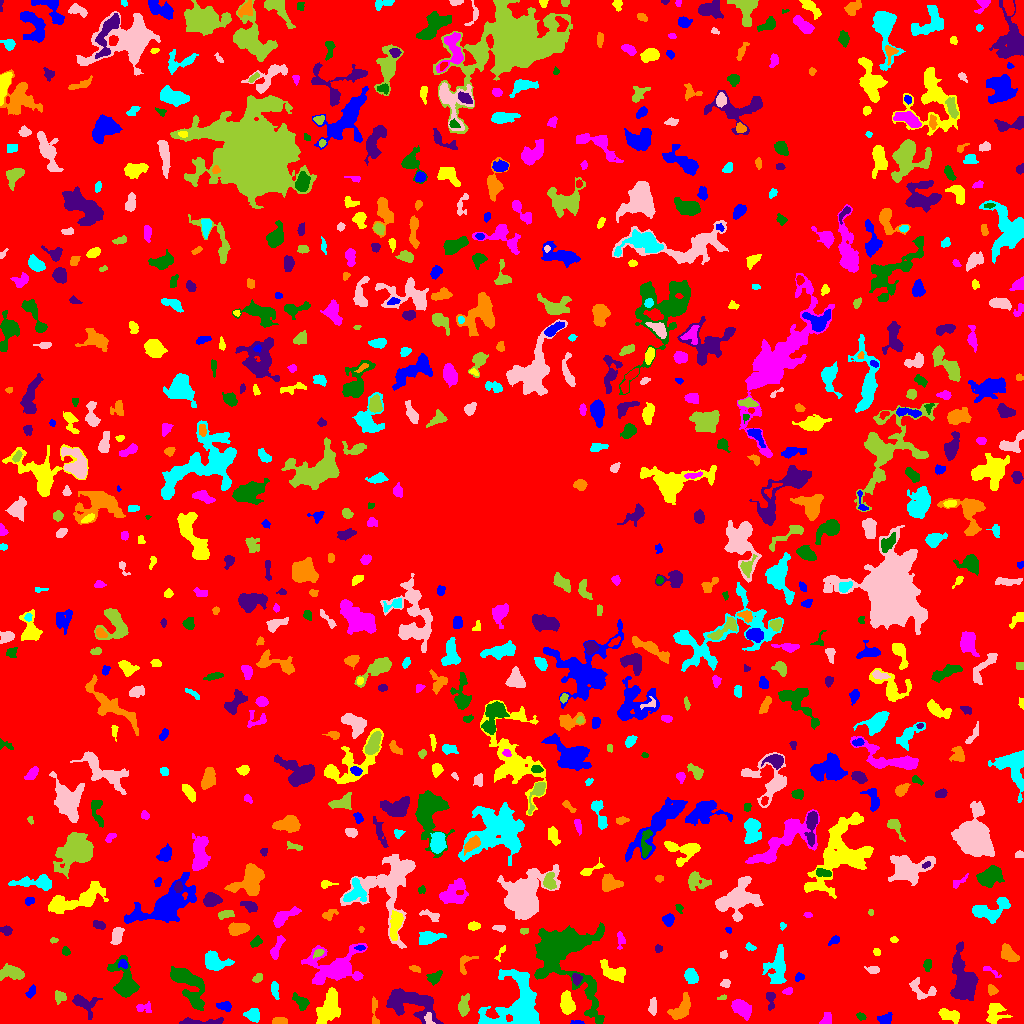

Data behind this chart, as committed beside it:
ID, X, Y, A, B, theta, total_flux, mu_max, mu_median, mu_mean, R_fwhm, R_e, R10, R90, x_start, x_end, y_start, y_end, area, greylevel
0, 518.6, 511.9, 300.5, 297.2, 1.098, 1709419, 13.0, 2.0, 2.163, 58.49, 236.8, 90.94, 378.4, 0, 1023, 0, 1023, 790410, 2.163
1, 577.6, 0.9375, 3.232, 0.9182, -0.03369, 176.0, 8.0, 3.0, 3.52, 2.523, 2.034, 0.7979, 3.338, 570, 584, 0, 3, 50, 8.52
2, 995, 9.209, 5.576, 4.772, 0.8658, 1037, 10.0, 3.0, 3.539, 4.687, 5.382, 1.871, 8.649, 986, 1012, 0, 20, 293, 8.539
3, 826.4, 4.921, 3.407, 2.255, 1.124, 444.0, 9.0, 4.0, 3.861, 3.656, 3.385, 1.262, 5.232, 819, 831, 0, 11, 115, 7.861
4, 860.3, 7.262, 2.112, 1.526, -0.3491, 130.0, 5.0, 2.0, 2.031, 2.764, 2.257, 0.7979, 3.568, 856, 866, 3, 11, 64, 11.03
5, 198.4, 1.694, 12.87, 1.489, 0.01236, 749.0, 10.0, 3.0, 3.802, 4.297, 4.297, 1.493, 6.91, 179, 223, 0, 6, 197, 8.802
6, 279.5, 2.191, 4.081, 1.674, 0.0402, 376.0, 6.0, 4.0, 3.65, 4.918, 3.338, 1.382, 4.983, 272, 287, 0, 6, 103, 9.65
7, 252.9, 8.284, 3.525, 2.976, -0.2445, 489.0, 6.0, 3.0, 2.81, 5.323, 4.029, 1.596, 6.408, 243, 259, 1, 15, 174, 7.81
8, 428.4, 5.346, 3.06, 2.031, -1.371, 159.0, 4.0, 2.0, 1.871, 4.107, 2.985, 0.9772, 4.618, 424, 435, 0, 11, 85, 11.87
9, 463.9, 17.78, 5.644, 2.378, 1.338, 479.0, 9.0, 2.0, 2.407, 2.326, 4.146, 1.382, 6.628, 458, 469, 7, 30, 199, 7.407
10, 615.7, 7.828, 5.364, 1.887, -1.103, 274.0, 5.0, 2.0, 2.228, 3.7, 3.385, 1.262, 5.352, 609, 622, 0, 16, 123, 8.228
11, 885.3, 4.366, 3.318, 2.541, 0.3277, 580.0, 10.0, 4.0, 4.328, 4.26, 3.523, 1.382, 5.585, 877, 892, 0, 11, 134, 10.33
12, 950, 8.346, 5.864, 2.477, -0.3478, 706.0, 9.0, 3.0, 3.209, 4.26, 4.184, 1.596, 6.91, 938, 959, 0, 15, 220, 8.209
13, 144.4, 15.79, 4.292, 2.433, -0.0201, 278.0, 5.0, 2.0, 2.317, 3.7, 3.568, 1.262, 5.499, 136, 151, 11, 22, 120, 6.317
14, 301.5, 20.92, 4.703, 2.511, -0.7131, 472.0, 8.0, 2.0, 2.713, 3.523, 3.827, 1.382, 6.383, 292, 309, 13, 31, 174, 7.713
15, 770.5, 24.71, 5.013, 2.05, -1.522, 301.0, 5.0, 2.0, 2.333, 3.868, 3.432, 1.382, 5.499, 766, 775, 13, 31, 129, 7.333
16, 681.3, 14.13, 6.469, 3.458, 0.9605, 1027, 9.0, 3.0, 3.189, 4.82, 5.078, 1.871, 8.63, 667, 690, 4, 31, 322, 8.189
17, 518.9, 15.66, 14.65, 12.34, 1.432, 9554, 22.0, 5.0, 6.281, 9.097, 10.59, 3.949, 18.52, 478, 539, 0, 54, 1521, 10.28
18, 652.7, 16.94, 4.28, 1.758, -1.554, 162.0, 3.0, 1.0, 1.306, 4.146, 3.432, 1.262, 5.202, 648, 656, 8, 26, 124, 7.306
19, 59.34, 27.01, 2.951, 2.524, -0.215, 256.0, 5.0, 2.0, 2.098, 3.785, 3.29, 1.262, 5.171, 55, 66, 19, 33, 122, 9.098
20, 844.8, 24.31, 24.02, 8.343, -1.182, 3334, 11.0, 3.0, 3.473, 6.723, 9.458, 3.385, 15.33, 813, 873, 0, 90, 960, 7.473
21, 224, 17.42, 4.013, 2.002, -0.1443, 279.0, 5.0, 2.0, 2.268, 3.989, 3.478, 1.262, 5.323, 216, 231, 12, 22, 123, 8.268
22, 566.8, 19.93, 5.039, 2.969, -1.401, 1557, 13.0, 5.0, 5.662, 5.614, 4.82, 1.954, 7.777, 560, 575, 9, 33, 275, 11.66
23, 742.2, 15.29, 5.093, 3.235, -0.7197, 1010, 7.0, 3.0, 3.447, 6.507, 5.14, 2.111, 8.176, 731, 751, 3, 24, 293, 8.447
24, 188.7, 38.63, 13.31, 5.705, -0.9429, 1744, 7.0, 2.0, 2.363, 7.878, 7.695, 3.141, 12.75, 170, 204, 13, 57, 738, 7.363
25, 83.75, 19.94, 6.729, 4.183, -0.5659, 1096, 11.0, 3.0, 3.766, 4.583, 4.853, 1.784, 8.444, 72, 102, 4, 29, 291, 7.766
26, 375, 10.05, 8.465, 1.482, -1.554, 143.0, 3.0, 1.0, 1.075, 3.385, 3.192, 1.128, 5.202, 372, 379, 0, 27, 133, 7.075
27, 274.6, 34.78, 4.101, 1.692, -1.428, 290.0, 6.0, 2.0, 2.417, 3.989, 3.09, 1.128, 5.171, 271, 279, 24, 42, 120, 7.417
28, 921.1, 33.95, 7.917, 4.454, -0.4568, 673.0, 5.0, 3.0, 2.681, 6.864, 5.382, 2.111, 7.919, 909, 936, 24, 46, 251, 6.681
29, 721.6, 25.43, 2.32, 1.028, 0.2292, 56.0, 3.0, 1.0, 1.302, 2.459, 1.954, 0.5642, 3.038, 717, 726, 24, 29, 43, 7.302
30, 826, 39.83, 6.257, 3.296, -1.373, 1035, 11.0, 2.0, 3.307, 4.334, 4.918, 1.784, 8.311, 816, 834, 28, 54, 313, 10.31
31, 31.12, 31.65, 3.151, 1.778, 0.9621, 245.0, 6.0, 3.0, 2.634, 3.949, 2.985, 1.128, 4.618, 25, 35, 25, 39, 93, 7.634
32, 329.1, 16.2, 9.154, 4.878, 1.115, 2025, 7.0, 3.0, 3.623, 9.424, 7.464, 2.985, 11.51, 316, 340, 0, 36, 559, 8.623
33, 787.5, 32.18, 2.509, 1.649, 0.2677, 187.0, 6.0, 3.0, 2.833, 3.613, 2.523, 0.9772, 3.827, 782, 792, 29, 36, 66, 7.833
34, 124.4, 41.43, 10.45, 5.321, -1.305, 2718, 12.0, 4.0, 4.662, 7.838, 7.291, 2.764, 11.71, 107, 139, 26, 68, 583, 8.662
35, 412.1, 20.68, 13.81, 6.757, -0.3696, 3064, 10.0, 3.0, 3.408, 9.132, 8.795, 3.432, 14.22, 386, 443, 0, 35, 899, 8.408
36, 991.9, 33.54, 2.562, 2.123, -0.7739, 214.0, 5.0, 2.0, 2.352, 3.141, 2.821, 1.128, 4.652, 988, 998, 28, 39, 91, 9.352
37, 691.3, 47.46, 3.624, 2.649, -1.155, 744.0, 9.0, 3.0, 4.088, 4.754, 3.868, 1.596, 6.308, 684, 698, 40, 55, 182, 10.09
38, 725.3, 40.19, 2.297, 2.027, 0.6396, 205.0, 6.0, 3.0, 2.733, 3.613, 2.646, 0.9772, 4.146, 720, 730, 36, 44, 75, 8.733
39, 257.3, 45.34, 2.566, 1.8, 0.6321, 173.0, 4.0, 2.0, 2.136, 4.222, 2.764, 1.128, 4.184, 252, 262, 41, 50, 81, 7.136
40, 638, 43.51, 2.453, 1.623, 1.561, 77.0, 2.0, 1.0, 0.77, 4.184, 2.459, 0.9772, 3.868, 632, 649, 38, 50, 100, 6.77
41, 799, 46.28, 2.218, 1.708, 0.5139, 145.0, 5.0, 2.0, 2.042, 2.877, 2.394, 0.9772, 3.827, 795, 804, 42, 51, 71, 8.042
42, 613.1, 51.83, 7.525, 3.797, -0.4891, 1134, 7.0, 3.0, 3.468, 7.001, 5.944, 2.326, 9.062, 600, 625, 41, 64, 327, 7.468
43, 990.7, 52.49, 5.973, 1.483, -0.535, 236.0, 6.0, 3.0, 2.744, 3.827, 3.192, 1.128, 4.787, 983, 1001, 46, 57, 86, 6.744
44, 434.2, 45.67, 3.38, 2.494, 0.6217, 366.0, 7.0, 2.0, 2.456, 3.385, 3.338, 1.262, 5.557, 426, 442, 38, 53, 149, 7.456
45, 576.5, 44.65, 2.672, 2.204, -1.462, 224.0, 5.0, 2.0, 2.286, 3.523, 3.038, 1.128, 4.787, 572, 582, 38, 50, 98, 9.286
46, 414.9, 54.8, 2.708, 1.474, -0.3023, 124.0, 4.0, 2.0, 1.824, 3.523, 2.523, 0.9772, 4.068, 409, 420, 51, 58, 68, 7.824
47, 778, 56.16, 9.01, 4.204, 1.461, 1812, 11.0, 3.0, 3.56, 5.944, 6.232, 2.326, 10.46, 762, 786, 40, 79, 509, 8.56
48, 873.1, 53.86, 3.179, 1.824, -0.2243, 157.0, 4.0, 2.0, 1.653, 3.909, 2.877, 1.128, 4.618, 864, 879, 50, 57, 95, 6.653
49, 11.95, 50.64, 6.027, 3.109, -0.1092, 1454, 11.0, 5.0, 5.031, 5.809, 5.232, 2.111, 8.273, 0, 24, 43, 60, 289, 9.031
50, 670, 49.58, 4.768, 4.066, -1.183, 1505, 12.0, 4.0, 4.871, 6.024, 5.015, 1.954, 8.368, 660, 680, 35, 59, 309, 8.871
51, 122.8, 59.51, 2.428, 1.988, -0.4028, 175.0, 4.0, 2.0, 2.273, 4.146, 2.764, 1.128, 4.184, 118, 127, 55, 64, 77, 11.27
52, 500.7, 70.96, 4.893, 1.388, 1.058, 102.0, 3.0, 1.0, 1.417, 2.932, 2.585, 0.9772, 4.26, 494, 505, 62, 78, 72, 6.417
53, 335, 56.69, 15.27, 9.614, 0.1593, 4242, 10.0, 3.0, 3.815, 10.05, 10.63, 3.949, 16.65, 301, 367, 39, 80, 1112, 7.815
54, 926.9, 58.23, 2.91, 1.643, -1.539, 163.0, 4.0, 2.0, 1.791, 4.184, 2.706, 1.128, 4.26, 923, 931, 52, 64, 91, 6.791
55, 963.5, 44.14, 11.55, 5.791, -1.416, 5080, 19.0, 5.0, 5.806, 6.91, 8.406, 3.09, 14.1, 950, 978, 23, 82, 875, 9.806
56, 465, 59.36, 6.238, 2.935, 1.17, 184.0, 4.0, 1.0, 1.227, 3.827, 3.338, 1.262, 5.614, 460, 478, 49, 68, 150, 6.227
57, 213.7, 61.98, 5.375, 4.028, -0.5976, 1430, 10.0, 3.0, 4.051, 6.864, 5.293, 2.111, 8.444, 205, 234, 53, 73, 353, 9.051
58, 723.3, 68.57, 1.954, 1.761, 0.7924, 118.0, 4.0, 2.0, 2.034, 3.385, 2.326, 0.7979, 3.742, 720, 727, 65, 73, 58, 7.034
59, 319.5, 71.28, 2.005, 1.58, 0.1879, 92.0, 5.0, 1.0, 1.243, 1.784, 2.185, 0.7979, 3.568, 313, 324, 65, 74, 74, 10.24
... 760 more rows
